Labelled photos from "datasetv4", an image-classification folder in esquiveloilime/CB_frutas. The possible labels are: limon, mango, melon, pepino, pina, platano.

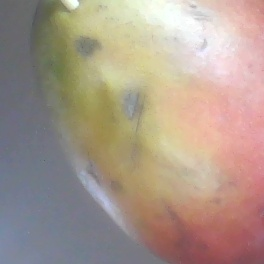
Label: mango

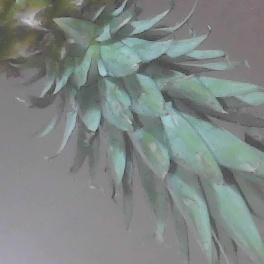
Label: pina

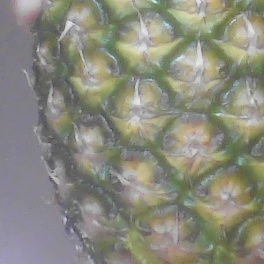
Label: pina

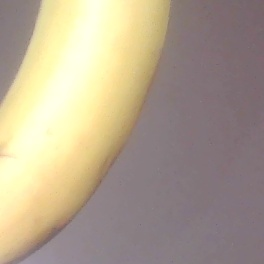
Label: platano

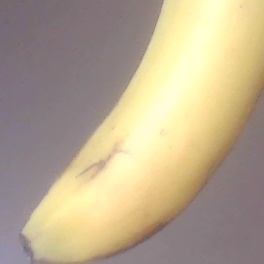
Label: platano

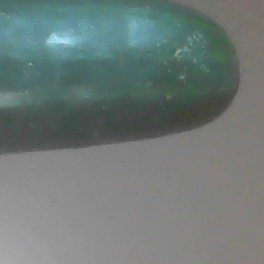
Label: pepino
